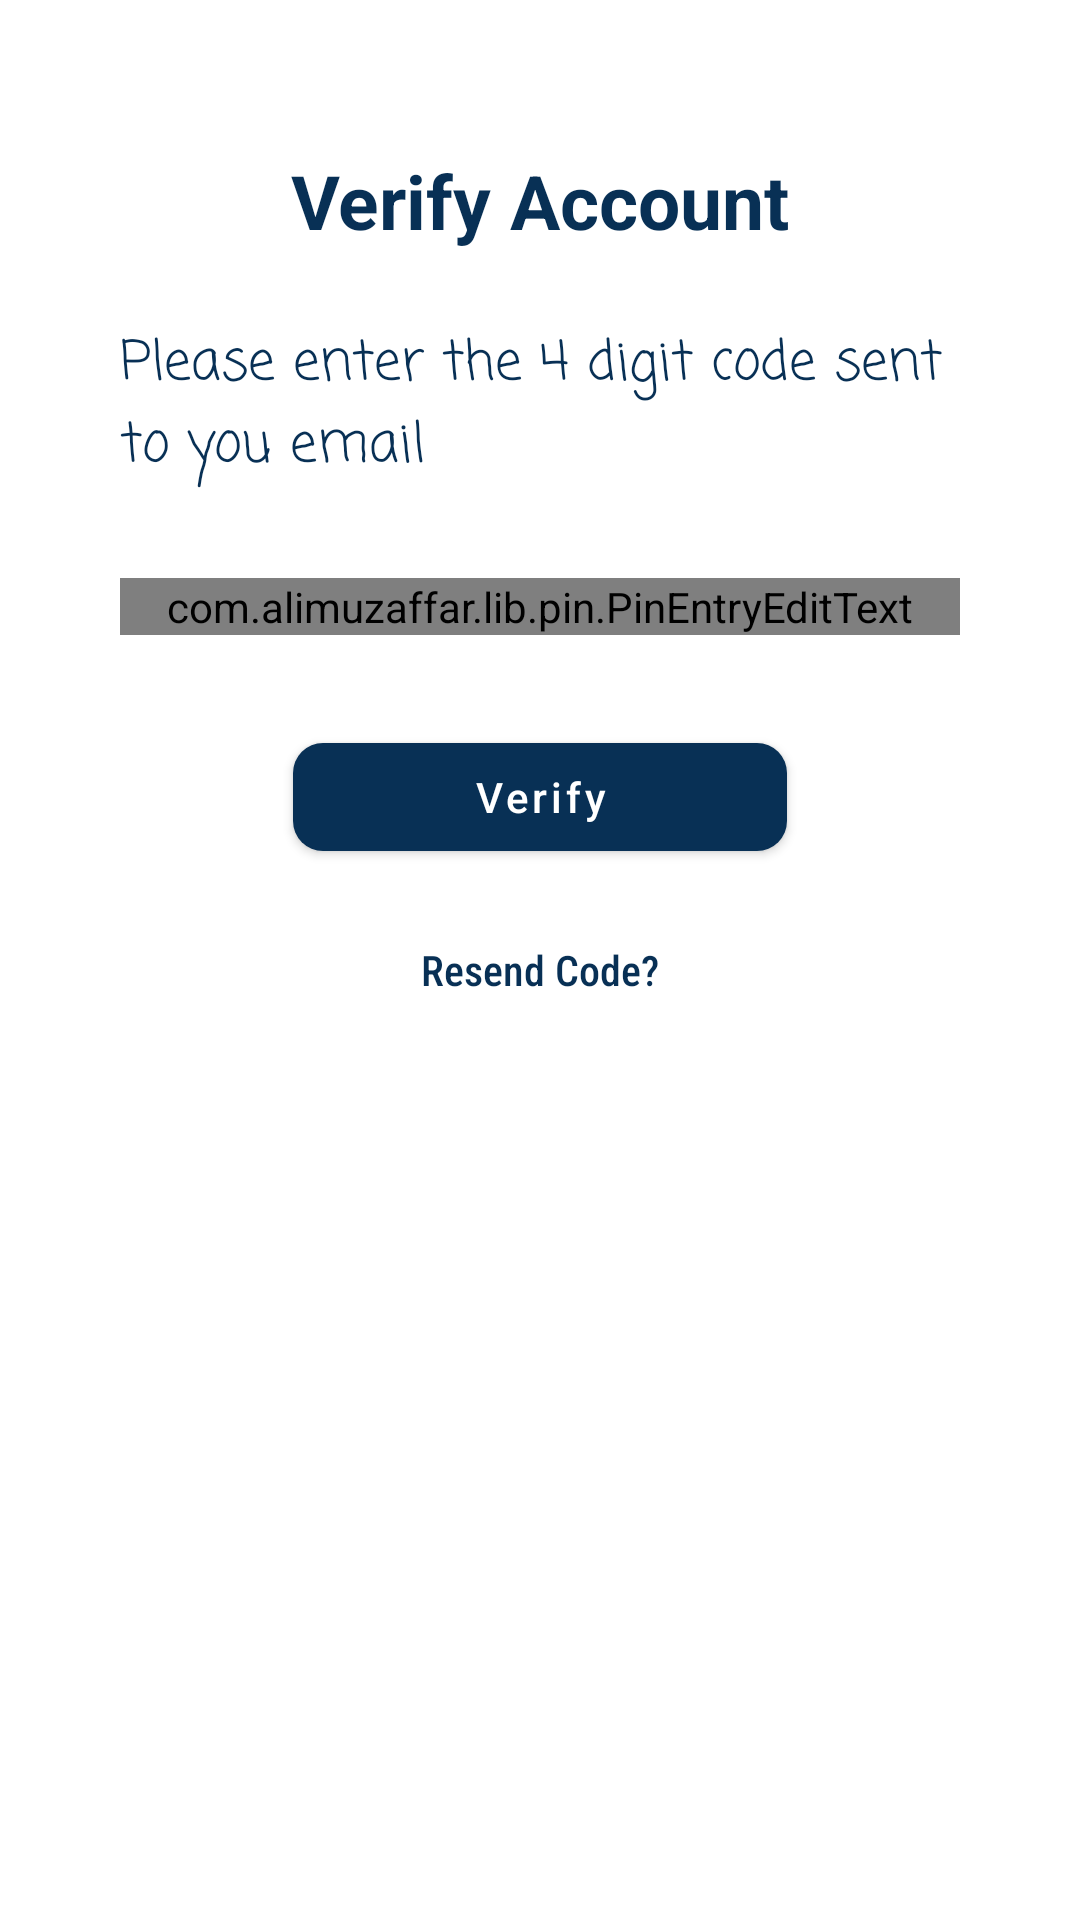

Write the Android layout XML for this screen, with the resource values it uses.
<!-- AndroidManifest.xml: application theme Theme.Recruiter -->
<!-- res/layout/fragment_verify_account.xml -->
<?xml version="1.0" encoding="utf-8"?>
<androidx.constraintlayout.widget.ConstraintLayout xmlns:android="http://schemas.android.com/apk/res/android"
    xmlns:app="http://schemas.android.com/apk/res-auto"
    xmlns:tools="http://schemas.android.com/tools"
    android:layout_width="match_parent"
    android:layout_height="match_parent"
    tools:context=".ui.VerifyAccount">

    <androidx.constraintlayout.widget.ConstraintLayout
        android:layout_width="match_parent"
        android:layout_height="match_parent"
        android:layout_marginStart="40dp"
        android:layout_marginLeft="40dp"
        android:layout_marginTop="40dp"
        android:layout_marginEnd="40dp"
        android:layout_marginRight="40dp"
        app:layout_constraintEnd_toEndOf="parent"
        app:layout_constraintStart_toStartOf="parent"
        app:layout_constraintTop_toTopOf="parent">


        <com.google.android.material.textview.MaterialTextView
            android:id="@+id/verifyTextview"
            android:layout_width="wrap_content"
            android:layout_height="wrap_content"
            android:layout_marginTop="10dp"
            android:text="@string/verify_account"
            android:textColor="@color/midnightBlue"
            android:textSize="25sp"
            android:textStyle="bold"
            app:layout_constraintEnd_toEndOf="parent"
            app:layout_constraintStart_toStartOf="parent"
            app:layout_constraintTop_toTopOf="parent" />


        <com.google.android.material.textview.MaterialTextView
            android:id="@+id/materialTextView8"
            android:layout_width="wrap_content"
            android:layout_height="wrap_content"
            android:layout_marginTop="24dp"
            android:fontFamily="casual"
            android:text="@string/please_enter_the_4_digit_code_sent_to_you_email"
            android:textColor="@color/midnightBlue"
            android:textSize="18sp"
            app:layout_constraintEnd_toEndOf="parent"
            app:layout_constraintStart_toStartOf="parent"
            app:layout_constraintTop_toBottomOf="@+id/verifyTextview" />

        <com.alimuzaffar.lib.pin.PinEntryEditText
            android:id="@+id/pinEntryEditText"
            android:layout_width="0dp"
            android:cursorVisible="false"
            android:textIsSelectable="false"
            android:inputType="number"
            android:textSize="20sp"
            android:maxLength="4"
            app:pinCharacterMask="*"
            android:imeOptions="actionNext"
            app:pinLineColors="@color/midnightBlue"
            app:pinAnimationType="popIn"
            app:pinTextBottomPadding="10dp"
            android:layout_height="wrap_content"
            android:layout_marginTop="30dp"
            app:pinBackgroundDrawable="@drawable/pin_bg"
            app:layout_constraintEnd_toEndOf="parent"
            app:layout_constraintStart_toStartOf="parent"
            app:layout_constraintTop_toBottomOf="@+id/materialTextView8" />


        <com.google.android.material.button.MaterialButton
            android:id="@+id/verify"
            android:layout_width="wrap_content"
            android:layout_height="wrap_content"
            android:layout_marginTop="30dp"
            app:layout_constraintEnd_toEndOf="parent"
            app:layout_constraintStart_toStartOf="parent"
            app:layout_constraintTop_toBottomOf="@+id/pinEntryEditText"
            app:backgroundTint="@color/midnightBlue"
            app:cornerRadius="10dp"
            android:text="@string/verify"
            android:textAllCaps="false"
            android:paddingRight="60dp"
            android:paddingLeft="60dp"
            />

        <com.google.android.material.textview.MaterialTextView
            android:id="@+id/resend_code"
            android:layout_width="wrap_content"
            android:layout_height="wrap_content"
            android:layout_marginTop="24dp"
            android:fontFamily="sans-serif-condensed-medium"
            android:text="@string/resend_code"
            android:textColor="@color/midnightBlue"
            app:layout_constraintEnd_toEndOf="parent"
            app:layout_constraintStart_toStartOf="parent"
            app:layout_constraintTop_toBottomOf="@+id/verify" />
    </androidx.constraintlayout.widget.ConstraintLayout>




</androidx.constraintlayout.widget.ConstraintLayout>
<!-- resources referenced by this layout -->
<resources>
  <color name="midnightBlue">#083055</color>
  <!-- drawable pin_bg (drawable) -->
  <?xml version="1.0" encoding="utf-8"?>
  <selector xmlns:android="http://schemas.android.com/apk/res/android">
      
      <item android:state_focused="true" android:state_checked="true">
          <shape android:shape="rectangle">
              <solid android:color="@android:color/holo_green_light"/>
          </shape>
      </item>
      
      <item android:state_focused="true" android:state_selected="true">
          <shape android:shape="rectangle">
              <solid android:color="@color/midnightBlue"/>
          </shape>
      </item>
      
      <item android:state_focused="true">
          <shape android:shape="rectangle">
              <solid android:color="@android:color/white"/>
          </shape>
      </item>
      
      <item>
          <shape android:shape="rectangle" >
              <solid android:color="@android:color/darker_gray"/>
          </shape>
      </item>
  </selector>
  <string name="please_enter_the_4_digit_code_sent_to_you_email">Please enter the 4 digit code sent to you email</string>
  <string name="resend_code">Resend Code?</string>
  <string name="verify">Verify</string>
  <string name="verify_account">Verify Account</string>
  <style name="Theme.Recruiter" parent="Theme.MaterialComponents.DayNight.DarkActionBar">
          
          <item name="colorPrimary">@color/midnightBlue</item>
          <item name="colorPrimaryVariant">@color/midnightBlue</item>
          <item name="colorOnPrimary">@color/white</item>
          
          <item name="colorSecondary">@color/teal_200</item>
          <item name="colorSecondaryVariant">@color/teal_700</item>
          <item name="colorOnSecondary">@color/black</item>
          
          <item name="android:statusBarColor" tools:targetApi="l">?attr/colorPrimaryVariant</item>
          
      </style>
  <color name="white">#FFFFFF</color>
  <color name="teal_200">#03DAC5</color>
  <color name="teal_700">#00796B</color>
  <color name="black">#000000</color>
</resources>
